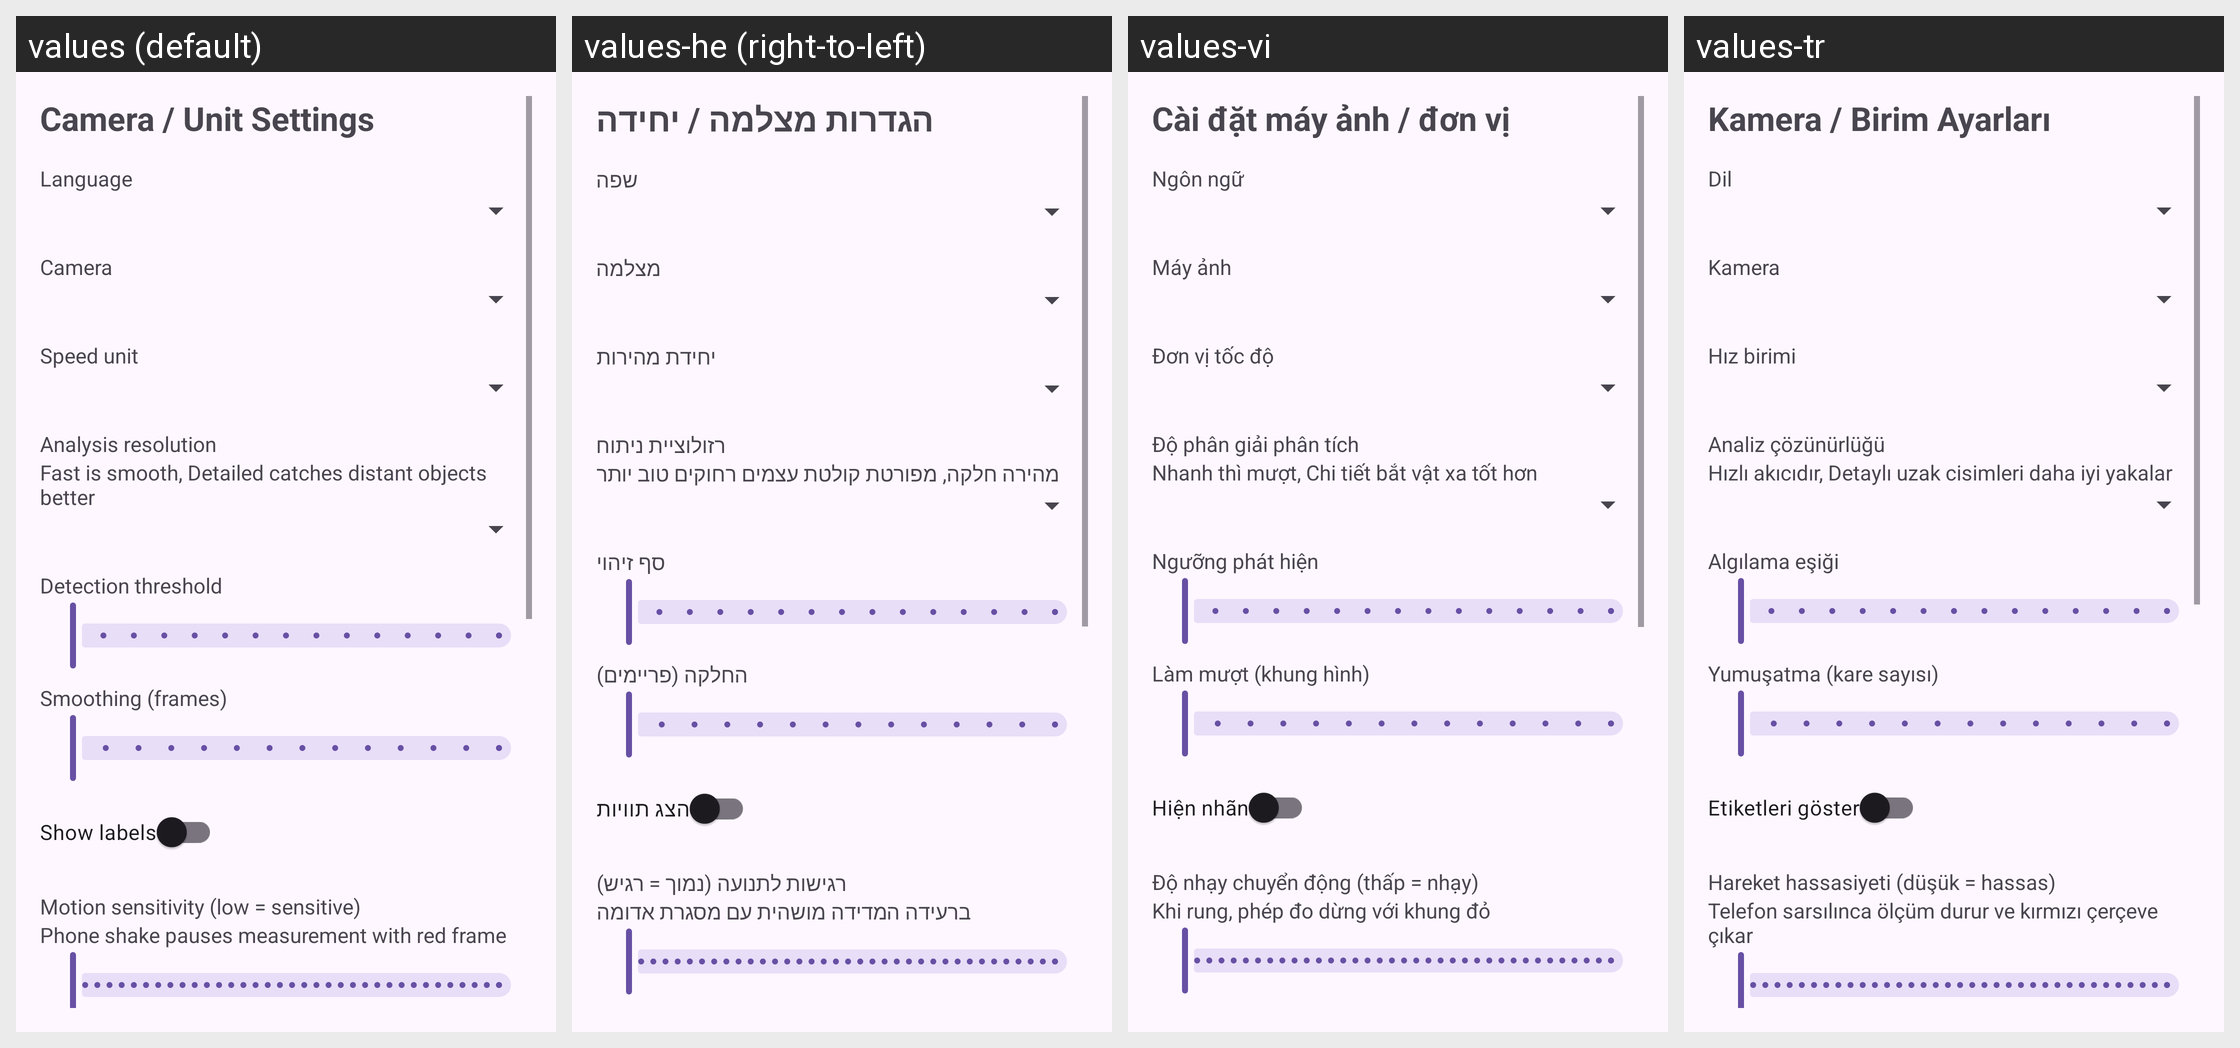

For this localized Android screen grid, give each drawn string resource with its value in every locale shown.
Android screen res/layout/activity_settings.xml rendered under 4 locales, left to right: values (default), values-he (right-to-left), values-vi, values-tr. Device: Nexus 5 (rendered at 1080×1920; each locale shown at half size, 540×960, under a caption strip naming it); theme Theme.SpeedCam.
Other locales in the repository, not shown: values-ar, values-bg, values-cs, values-de, values-el, values-es, values-fa, values-fr, values-hi, values-hr, values-hu, values-id, values-it, values-ja, values-ko, values-ms, values-nl, values-pl, values-pt, values-ro, values-ru, values-sr, values-sv, values-th, values-uk, values-zh-rCN, values-zh-rTW.
Strings drawn on this screen, with the default value and each locale's value (text and hints the layout hard-codes, and strings that could not be matched under every locale, appear in the picture but are not listed):

title_settings
  values: Camera / Unit Settings
  values-he: הגדרות מצלמה / יחידה
  values-vi: Cài đặt máy ảnh / đơn vị
  values-tr: Kamera / Birim Ayarları

label_language
  values: Language
  values-he: שפה
  values-vi: Ngôn ngữ
  values-tr: Dil

label_camera
  values: Camera
  values-he: מצלמה
  values-vi: Máy ảnh
  values-tr: Kamera

label_unit
  values: Speed unit
  values-he: יחידת מהירות
  values-vi: Đơn vị tốc độ
  values-tr: Hız birimi

label_analysis_res
  values: Analysis resolution
  values-he: רזולוציית ניתוח
  values-vi: Độ phân giải phân tích
  values-tr: Analiz çözünürlüğü

res_desc
  values: Fast is smooth, Detailed catches distant objects better
  values-he: מהירה חלקה, מפורטת קולטת עצמים רחוקים טוב יותר
  values-vi: Nhanh thì mượt, Chi tiết bắt vật xa tốt hơn
  values-tr: Hızlı akıcıdır, Detaylı uzak cisimleri daha iyi yakalar

label_conf
  values: Detection threshold
  values-he: סף זיהוי
  values-vi: Ngưỡng phát hiện
  values-tr: Algılama eşiği

label_smooth
  values: Smoothing (frames)
  values-he: החלקה (פריימים)
  values-vi: Làm mượt (khung hình)
  values-tr: Yumuşatma (kare sayısı)

label_show_labels
  values: Show labels
  values-he: הצג תוויות
  values-vi: Hiện nhãn
  values-tr: Etiketleri göster

label_motion
  values: Motion sensitivity (low = sensitive)
  values-he: רגישות לתנועה (נמוך = רגיש)
  values-vi: Độ nhạy chuyển động (thấp = nhạy)
  values-tr: Hareket hassasiyeti (düşük = hassas)

motion_desc
  values: Phone shake pauses measurement with red frame
  values-he: ברעידה המדידה מושהית עם מסגרת אדומה
  values-vi: Khi rung, phép đo dừng với khung đỏ
  values-tr: Telefon sarsılınca ölçüm durur ve kırmızı çerçeve çıkar
